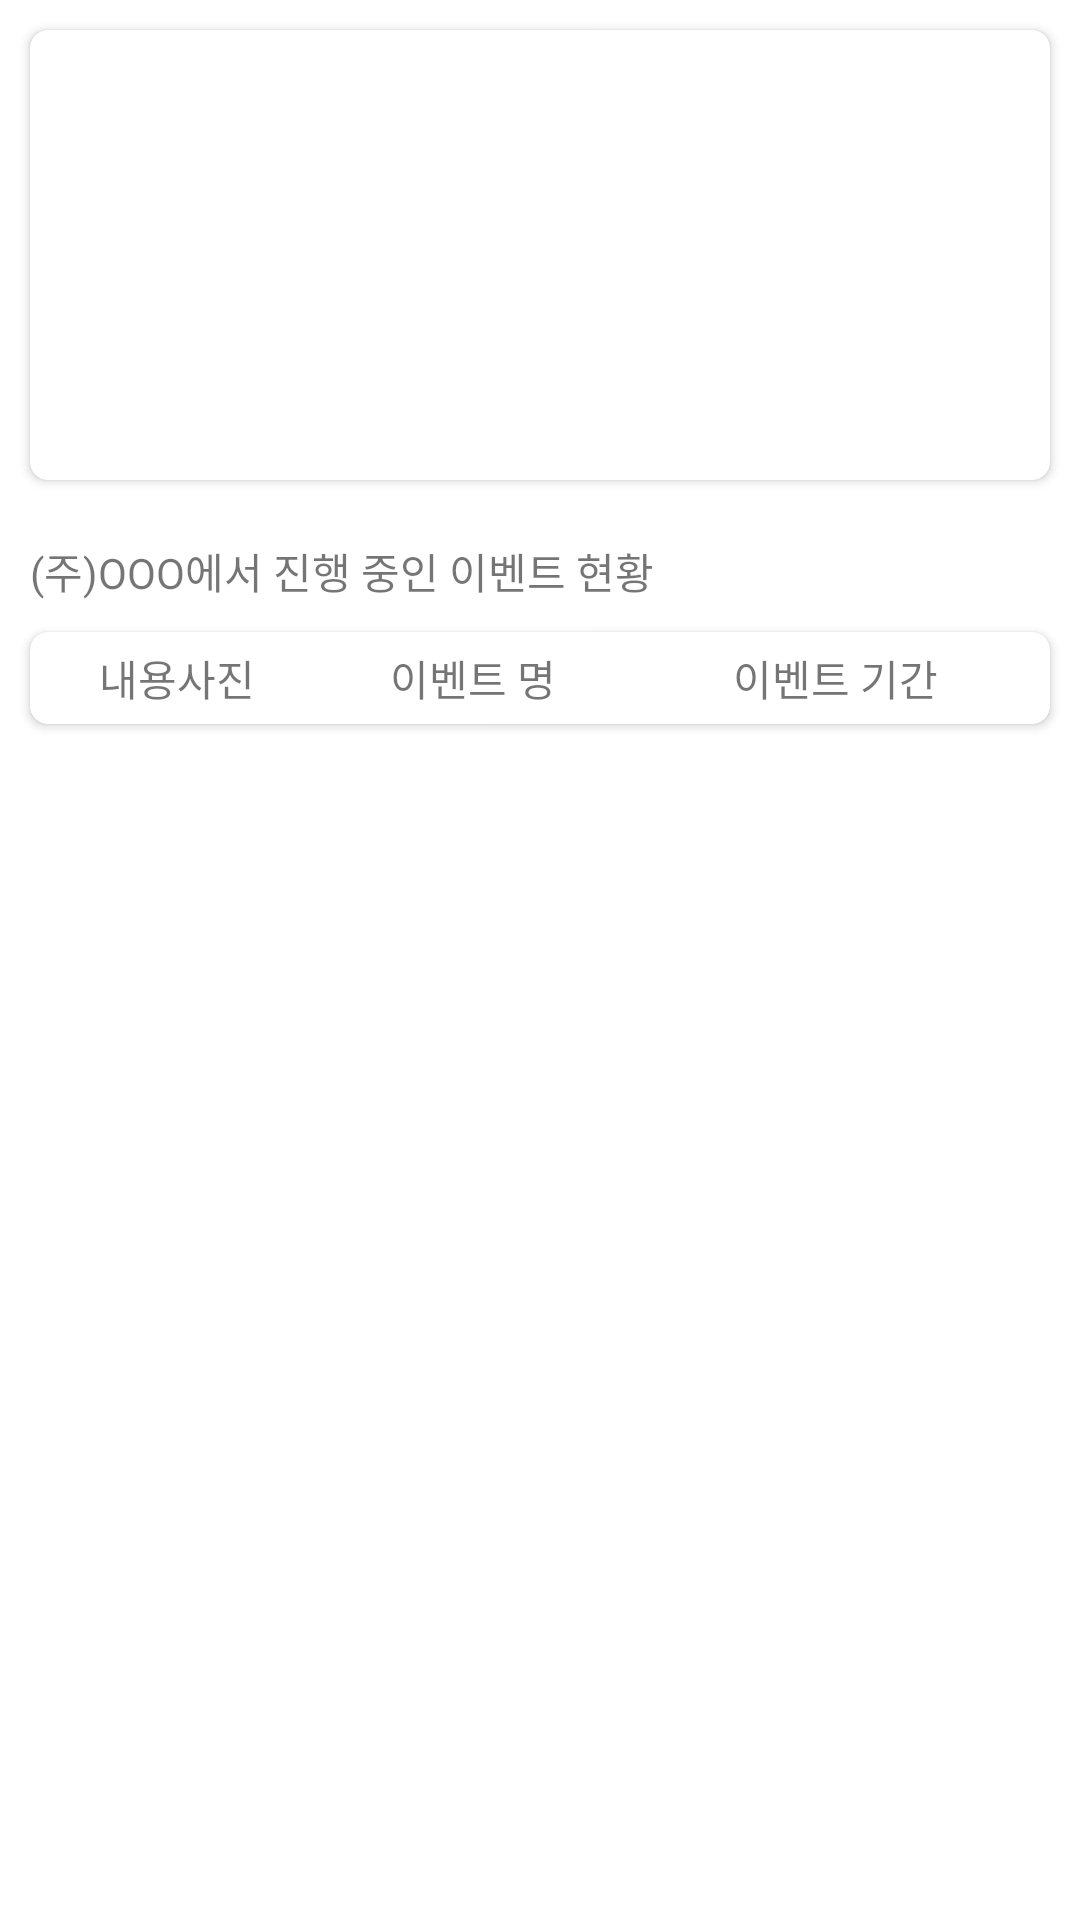

Reconstruct the res/layout file that produces this screen, plus the resources it refers to.
<!-- AndroidManifest.xml: application theme AppTheme -->
<!-- res/layout/activity_owner_store_event_list.xml -->
<?xml version="1.0" encoding="utf-8"?>
<layout xmlns:android="http://schemas.android.com/apk/res/android"
    xmlns:app="http://schemas.android.com/apk/res-auto">

    <LinearLayout
        android:layout_width="match_parent"
        android:layout_height="match_parent"
        android:orientation="vertical">

        <android.support.v7.widget.CardView
            android:layout_width="match_parent"
            android:layout_height="wrap_content"
            android:layout_gravity="center"
            android:layout_margin="10dp"
            app:cardCornerRadius="6dp">

            <ImageView
                android:id="@+id/imgStore"
                android:layout_width="match_parent"
                android:layout_height="150dp"
                android:scaleType="fitXY" />
        </android.support.v7.widget.CardView>

        <LinearLayout
            android:layout_width="wrap_content"
            android:layout_height="wrap_content"
            android:orientation="horizontal">

            <TextView
                android:id="@+id/tvStoreName"
                android:layout_width="wrap_content"
                android:layout_height="wrap_content"
                android:layout_marginLeft="10dp"
                android:layout_marginTop="10dp"
                android:text="(주)OOO" />

            <TextView
                android:layout_width="wrap_content"
                android:layout_height="wrap_content"
                android:layout_marginTop="10dp"
                android:text="에서 진행 중인 이벤트 현황" />
        </LinearLayout>

        <android.support.v7.widget.CardView
            android:layout_width="match_parent"
            android:layout_height="wrap_content"
            android:layout_gravity="center"
            android:layout_margin="10dp"
            app:cardCornerRadius="6dp">

            <LinearLayout
                android:layout_width="match_parent"
                android:layout_height="wrap_content"
                android:orientation="horizontal">

                <TextView
                    android:layout_width="0dip"
                    android:layout_height="wrap_content"
                    android:layout_margin="5dp"
                    android:layout_weight="2"
                    android:text="내용사진"
                    android:textAlignment="center" />

                <TextView
                    android:layout_width="0dip"
                    android:layout_height="wrap_content"
                    android:layout_margin="5dp"
                    android:layout_weight="2"
                    android:text="이벤트 명"
                    android:textAlignment="center" />

                <TextView
                    android:layout_width="0dip"
                    android:layout_height="wrap_content"
                    android:layout_margin="5dp"
                    android:layout_weight="3"
                    android:text="이벤트 기간"
                    android:textAlignment="center" />
            </LinearLayout>
        </android.support.v7.widget.CardView>

        <android.support.v7.widget.CardView
            android:layout_width="match_parent"
            android:layout_height="wrap_content"
            android:layout_gravity="center"
            android:layout_marginLeft="10dp"
            android:layout_marginRight="10dp"
            android:layout_marginBottom="10dp"
            app:cardCornerRadius="6dp">

            <android.support.v7.widget.RecyclerView
                android:id="@+id/recyclerView"
                android:layout_width="match_parent"
                android:layout_height="match_parent"
                app:layoutManager="LinearLayoutManager" />

        </android.support.v7.widget.CardView>
    </LinearLayout>
</layout>
<!-- resources referenced by this layout -->
<resources>

</resources>
